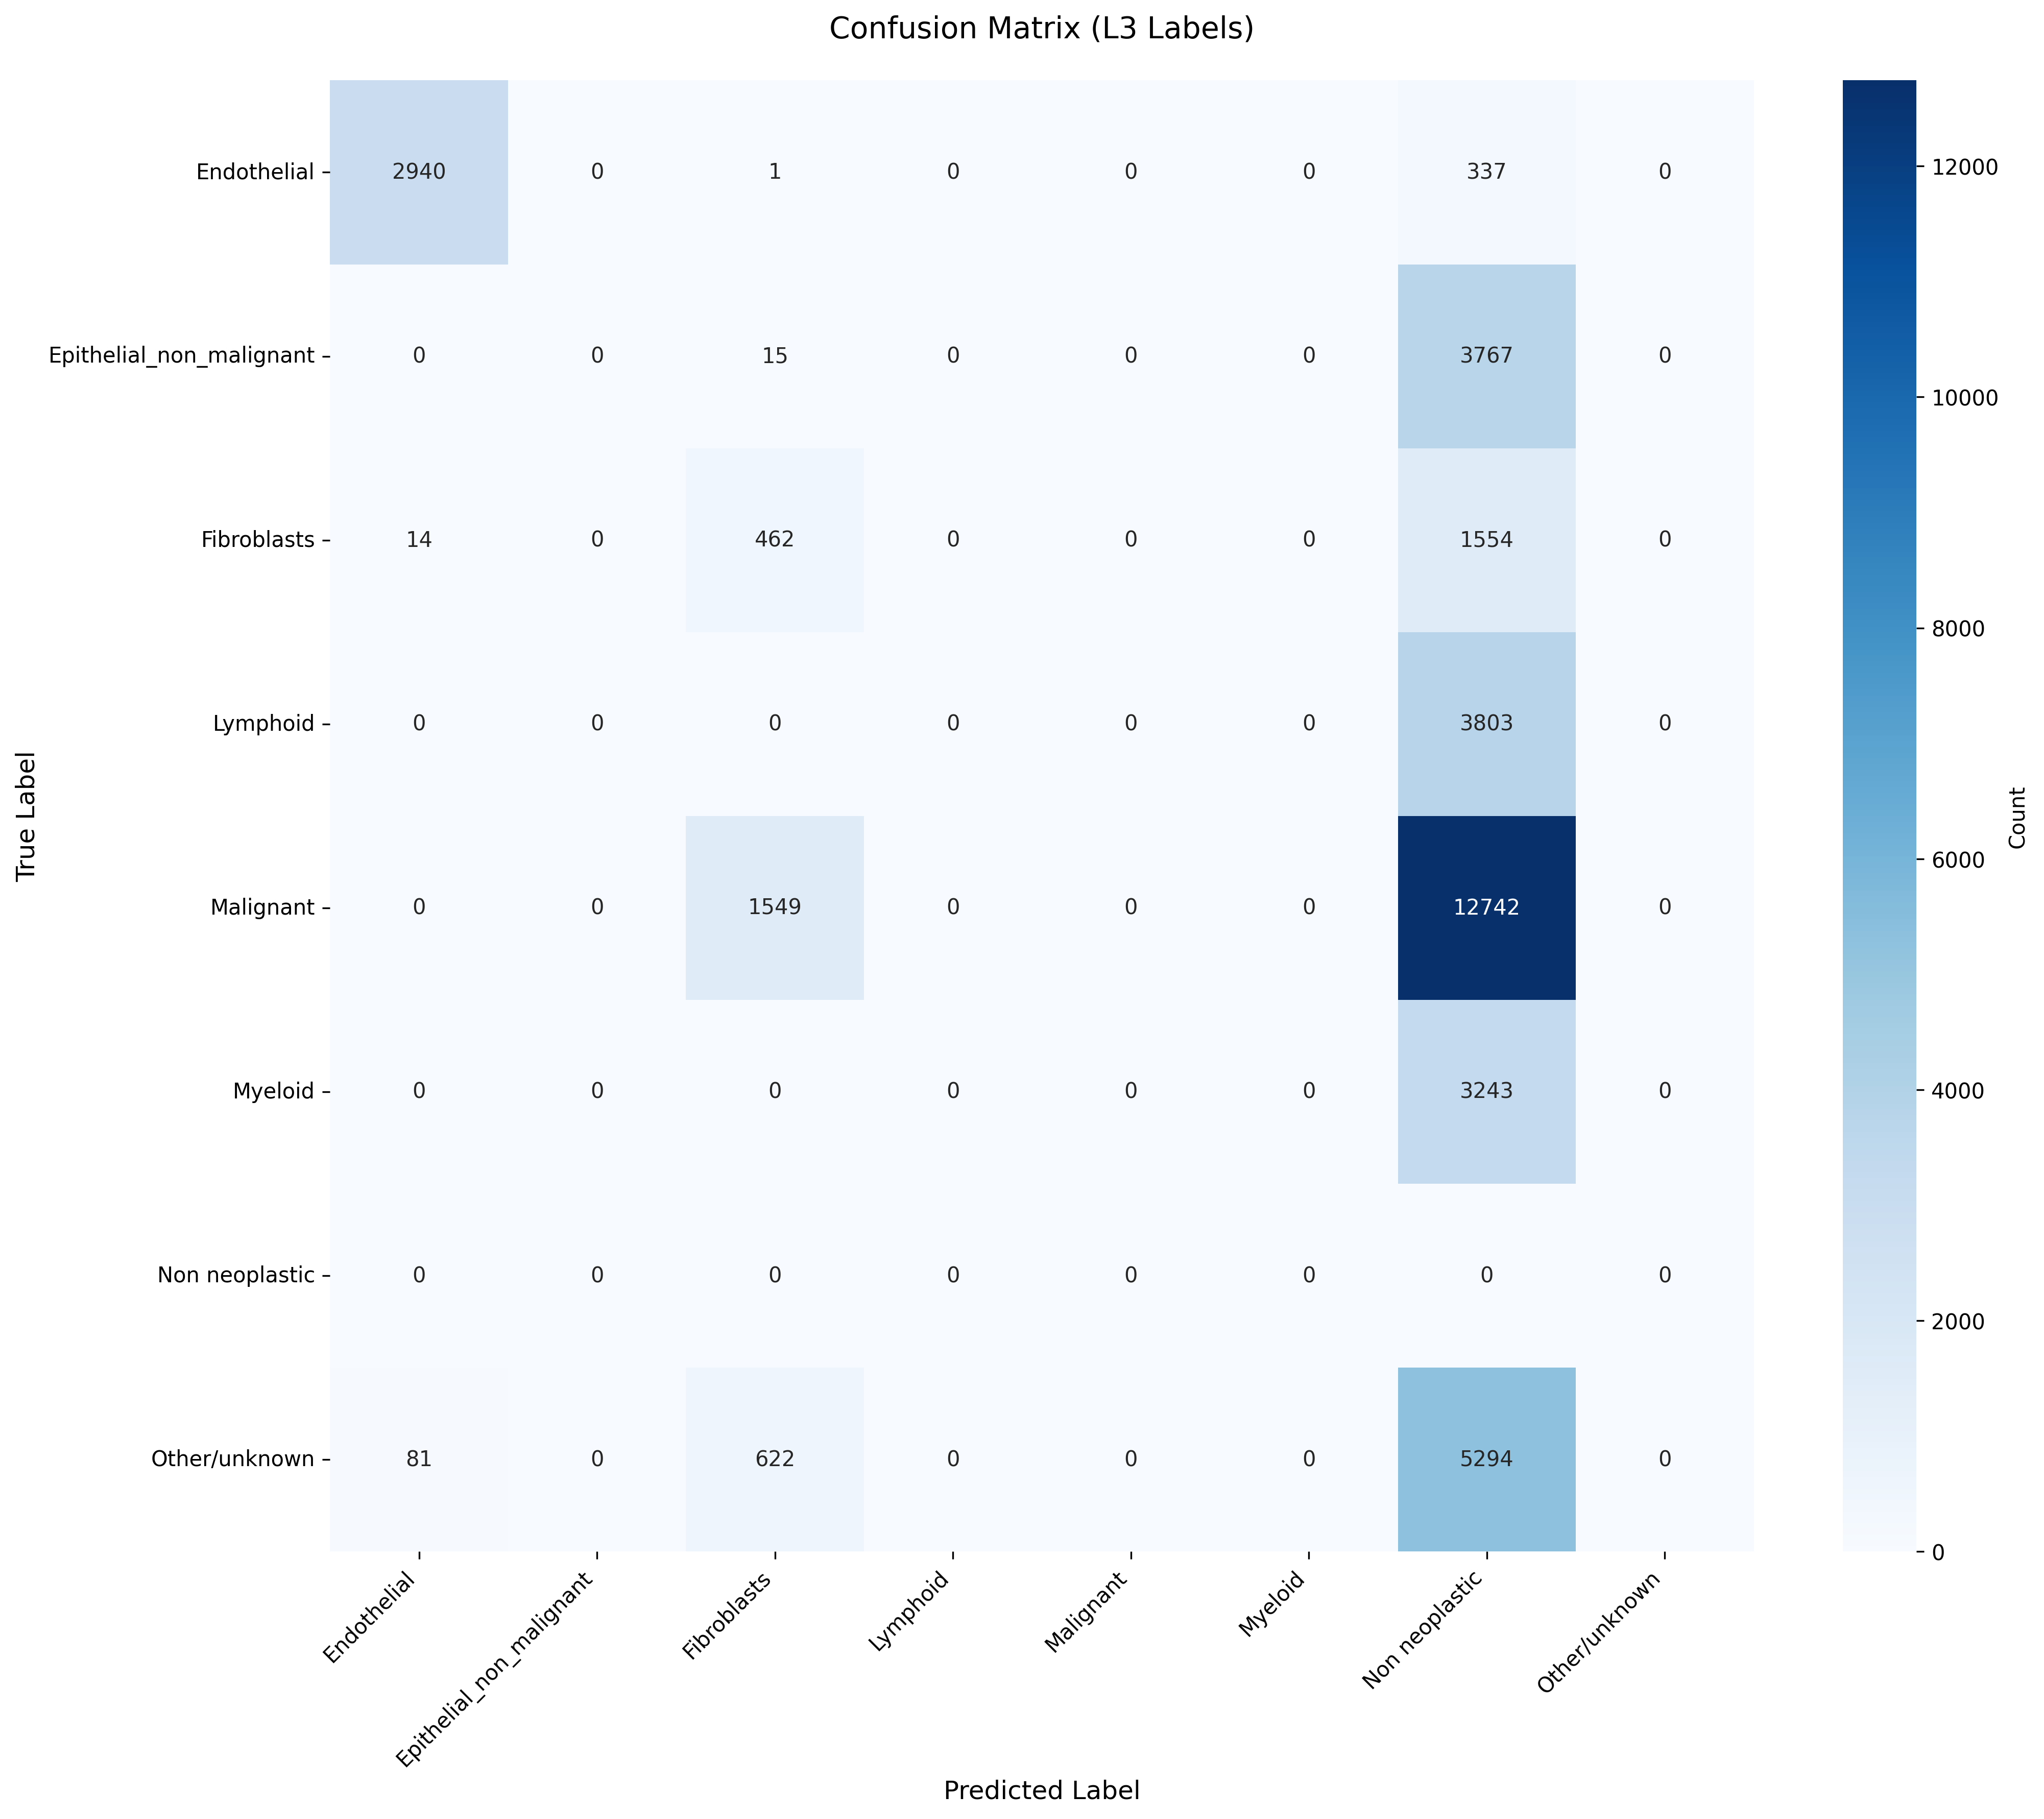

The table this chart was drawn from, first rows:
True_Label, Endothelial, Epithelial_non_malignant, Fibroblasts, Lymphoid, Malignant, Myeloid, Non neoplastic, Other/unknown
Endothelial, 2940, 0, 1, 0, 0, 0, 337, 0
Epithelial_non_malignant, 0, 0, 15, 0, 0, 0, 3767, 0
Fibroblasts, 14, 0, 462, 0, 0, 0, 1554, 0
Lymphoid, 0, 0, 0, 0, 0, 0, 3803, 0
Malignant, 0, 0, 1549, 0, 0, 0, 12742, 0
Myeloid, 0, 0, 0, 0, 0, 0, 3243, 0
Non neoplastic, 0, 0, 0, 0, 0, 0, 0, 0
Other/unknown, 81, 0, 622, 0, 0, 0, 5294, 0
